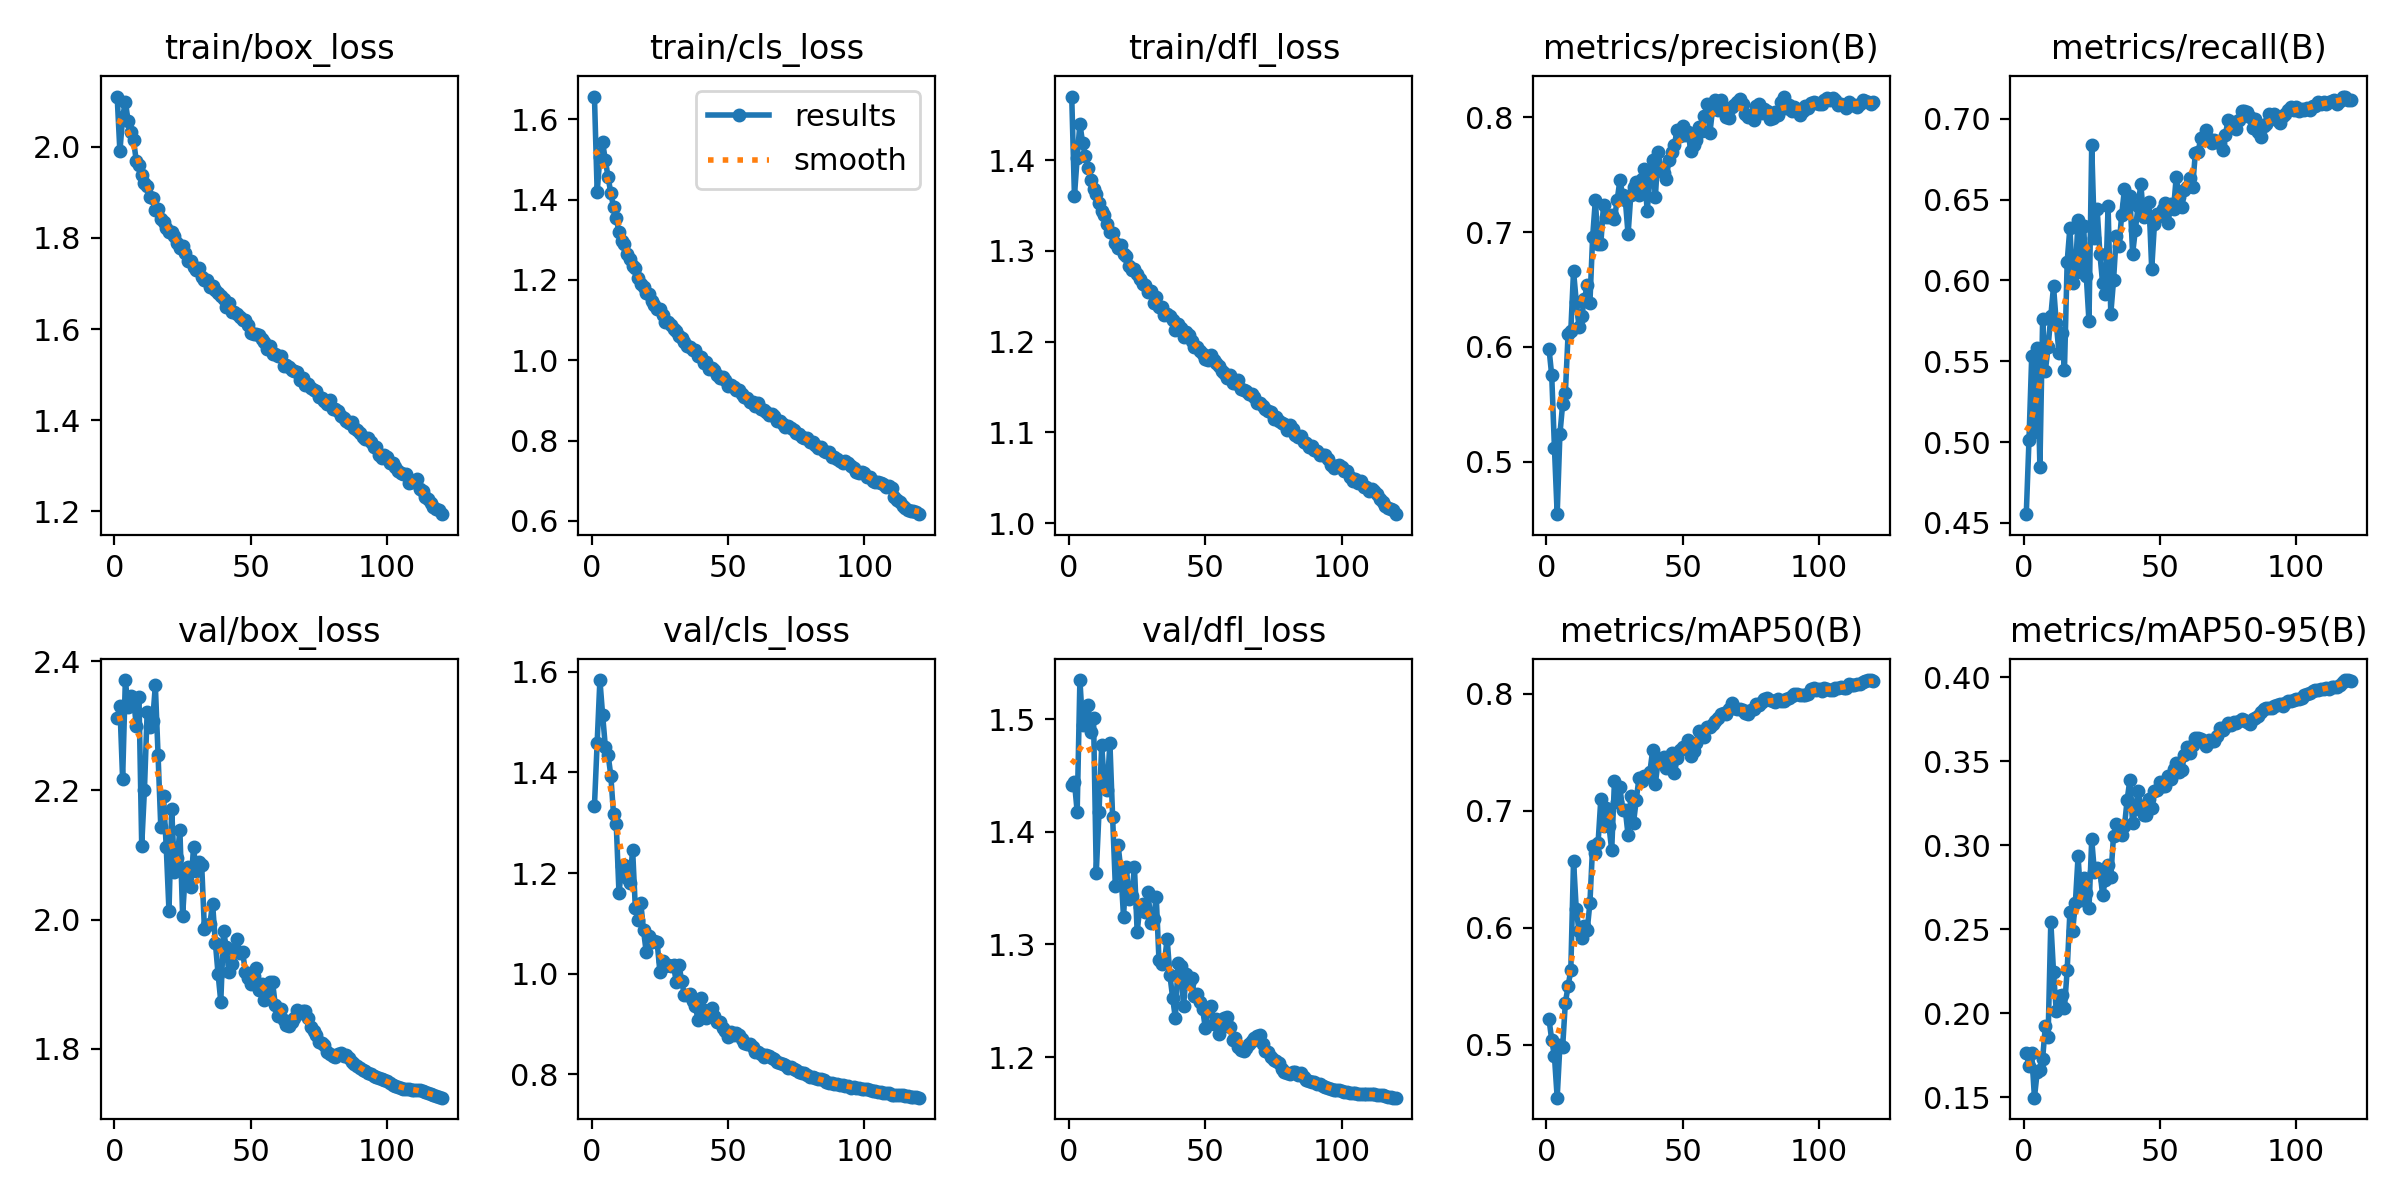

The data file committed next to this chart (first rows):
epoch, time, train/box_loss, train/cls_loss, train/dfl_loss, metrics/precision(B), metrics/recall(B), metrics/mAP50(B), metrics/mAP50-95(B), val/box_loss, val/cls_loss, val/dfl_loss, lr/pg0, lr/pg1, lr/pg2
1, 179.2, 2.11, 1.657, 1.47, 0.5985, 0.4554, 0.5219, 0.1764, 2.312, 1.334, 1.442, 0.003328, 0.003328, 0.003328
2, 356.2, 1.99, 1.419, 1.361, 0.575, 0.5015, 0.5041, 0.1684, 2.331, 1.459, 1.444, 0.006607, 0.006607, 0.006607
3, 531.9, 2.065, 1.507, 1.403, 0.5118, 0.5532, 0.4902, 0.1759, 2.217, 1.584, 1.418, 0.00983, 0.00983, 0.00983
4, 707.1, 2.099, 1.543, 1.44, 0.4542, 0.5061, 0.4548, 0.1496, 2.371, 1.514, 1.535, 0.009753, 0.009753, 0.009753
5, 882.3, 2.057, 1.498, 1.419, 0.5238, 0.558, 0.4994, 0.1649, 2.328, 1.451, 1.494, 0.00967, 0.00967, 0.00967
6, 1058, 2.032, 1.457, 1.405, 0.5499, 0.4844, 0.4979, 0.1659, 2.346, 1.435, 1.497, 0.009588, 0.009588, 0.009588
7, 1233, 2.014, 1.416, 1.391, 0.5595, 0.5762, 0.536, 0.1728, 2.343, 1.394, 1.512, 0.009505, 0.009505, 0.009505
8, 1408, 1.97, 1.382, 1.378, 0.6112, 0.544, 0.55, 0.1925, 2.3, 1.317, 1.489, 0.009423, 0.009423, 0.009423
9, 1582, 1.959, 1.353, 1.369, 0.614, 0.5587, 0.5638, 0.1856, 2.344, 1.297, 1.501, 0.00934, 0.00934, 0.00934
10, 1758, 1.938, 1.32, 1.363, 0.666, 0.578, 0.6574, 0.2545, 2.114, 1.16, 1.363, 0.009258, 0.009258, 0.009258
11, 1933, 1.921, 1.298, 1.352, 0.6392, 0.5963, 0.6157, 0.2243, 2.201, 1.213, 1.417, 0.009175, 0.009175, 0.009175
12, 2108, 1.914, 1.289, 1.344, 0.6177, 0.5736, 0.5973, 0.2013, 2.321, 1.216, 1.477, 0.009092, 0.009092, 0.009092
13, 2283, 1.891, 1.264, 1.339, 0.627, 0.5551, 0.5909, 0.2103, 2.299, 1.19, 1.442, 0.00901, 0.00901, 0.00901
14, 2458, 1.888, 1.252, 1.33, 0.6414, 0.5677, 0.601, 0.2107, 2.307, 1.181, 1.437, 0.008927, 0.008927, 0.008927
15, 2633, 1.861, 1.234, 1.321, 0.654, 0.5446, 0.5977, 0.2029, 2.362, 1.246, 1.479, 0.008845, 0.008845, 0.008845
16, 2808, 1.863, 1.23, 1.319, 0.6381, 0.6116, 0.621, 0.2256, 2.254, 1.13, 1.413, 0.008762, 0.008762, 0.008762
17, 2984, 1.842, 1.205, 1.309, 0.6954, 0.6327, 0.6696, 0.2602, 2.143, 1.106, 1.352, 0.00868, 0.00868, 0.00868
18, 3159, 1.836, 1.19, 1.303, 0.7278, 0.5982, 0.6641, 0.2488, 2.19, 1.14, 1.389, 0.008597, 0.008597, 0.008597
19, 3335, 1.823, 1.181, 1.307, 0.6892, 0.6046, 0.6724, 0.2656, 2.112, 1.086, 1.366, 0.008515, 0.008515, 0.008515
20, 3510, 1.813, 1.166, 1.296, 0.6895, 0.6376, 0.7097, 0.2934, 2.013, 1.042, 1.324, 0.008433, 0.008433, 0.008433
21, 3686, 1.814, 1.165, 1.295, 0.7238, 0.6059, 0.6869, 0.2677, 2.171, 1.075, 1.369, 0.00835, 0.00835, 0.00835
22, 3861, 1.804, 1.148, 1.283, 0.7129, 0.6339, 0.7023, 0.2802, 2.074, 1.063, 1.341, 0.008268, 0.008268, 0.008268
23, 4036, 1.789, 1.137, 1.279, 0.7127, 0.603, 0.6866, 0.2718, 2.095, 1.064, 1.343, 0.008185, 0.008185, 0.008185
24, 4212, 1.777, 1.127, 1.28, 0.7147, 0.5746, 0.6663, 0.2624, 2.138, 1.062, 1.369, 0.008103, 0.008103, 0.008103
25, 4387, 1.782, 1.127, 1.275, 0.7114, 0.6835, 0.7249, 0.3034, 2.006, 1.004, 1.311, 0.00802, 0.00802, 0.00802
26, 4563, 1.766, 1.112, 1.269, 0.728, 0.6262, 0.7073, 0.2838, 2.074, 1.026, 1.334, 0.007938, 0.007938, 0.007938
27, 4738, 1.75, 1.096, 1.264, 0.745, 0.644, 0.7198, 0.2862, 2.081, 1.016, 1.336, 0.007855, 0.007855, 0.007855
28, 4913, 1.748, 1.096, 1.263, 0.7325, 0.6165, 0.7008, 0.2849, 2.05, 1.016, 1.329, 0.007772, 0.007772, 0.007772
29, 5088, 1.737, 1.088, 1.254, 0.7279, 0.5982, 0.7004, 0.2703, 2.112, 1.015, 1.347, 0.00769, 0.00769, 0.00769
30, 5264, 1.73, 1.077, 1.256, 0.6979, 0.5914, 0.6791, 0.2794, 2.076, 1.016, 1.319, 0.007607, 0.007607, 0.007607
31, 5439, 1.734, 1.072, 1.243, 0.7324, 0.6459, 0.7125, 0.2881, 2.089, 0.9839, 1.323, 0.007525, 0.007525, 0.007525
32, 5614, 1.714, 1.059, 1.249, 0.7391, 0.5794, 0.6898, 0.2813, 2.084, 1.018, 1.342, 0.007443, 0.007443, 0.007443
33, 5789, 1.707, 1.055, 1.238, 0.7433, 0.6, 0.7094, 0.3058, 1.985, 0.9844, 1.286, 0.00736, 0.00736, 0.00736
34, 5965, 1.708, 1.047, 1.239, 0.7325, 0.6275, 0.7279, 0.3128, 1.992, 0.9568, 1.283, 0.007278, 0.007278, 0.007278
35, 6140, 1.691, 1.036, 1.23, 0.7463, 0.6211, 0.7255, 0.3101, 1.993, 0.9583, 1.284, 0.007195, 0.007195, 0.007195
36, 6316, 1.694, 1.034, 1.23, 0.7547, 0.6407, 0.7294, 0.3062, 2.024, 0.9593, 1.305, 0.007112, 0.007112, 0.007112
37, 6491, 1.686, 1.024, 1.229, 0.718, 0.6564, 0.7299, 0.3113, 1.964, 0.9455, 1.273, 0.00703, 0.00703, 0.00703
38, 6667, 1.68, 1.026, 1.224, 0.7461, 0.6471, 0.7331, 0.3272, 1.916, 0.9352, 1.253, 0.006947, 0.006947, 0.006947
39, 6842, 1.672, 1.01, 1.213, 0.7631, 0.6523, 0.7515, 0.3389, 1.873, 0.908, 1.235, 0.006865, 0.006865, 0.006865
40, 7017, 1.666, 1.009, 1.219, 0.7304, 0.6165, 0.723, 0.313, 1.983, 0.9508, 1.283, 0.006783, 0.006783, 0.006783
41, 7193, 1.649, 0.9931, 1.215, 0.7694, 0.6312, 0.742, 0.3215, 1.957, 0.9274, 1.28, 0.0067, 0.0067, 0.0067
42, 7368, 1.658, 0.9951, 1.205, 0.7556, 0.6459, 0.744, 0.3321, 1.918, 0.9111, 1.246, 0.006618, 0.006618, 0.006618
43, 7544, 1.637, 0.9777, 1.211, 0.7516, 0.6596, 0.7454, 0.3234, 1.932, 0.9196, 1.273, 0.006535, 0.006535, 0.006535
44, 7719, 1.638, 0.9809, 1.208, 0.7465, 0.6394, 0.736, 0.3181, 1.953, 0.9313, 1.266, 0.006452, 0.006452, 0.006452
45, 7894, 1.633, 0.9769, 1.201, 0.7631, 0.6404, 0.7423, 0.318, 1.97, 0.9154, 1.27, 0.00637, 0.00637, 0.00637
46, 8069, 1.625, 0.9637, 1.194, 0.7696, 0.6486, 0.7491, 0.3273, 1.948, 0.9043, 1.254, 0.006287, 0.006287, 0.006287
47, 8247, 1.619, 0.9562, 1.194, 0.776, 0.6071, 0.7319, 0.3222, 1.95, 0.9028, 1.256, 0.006205, 0.006205, 0.006205
48, 8423, 1.62, 0.9576, 1.189, 0.7893, 0.6349, 0.7451, 0.3321, 1.919, 0.8919, 1.249, 0.006123, 0.006123, 0.006123
49, 8598, 1.61, 0.9511, 1.186, 0.7837, 0.6413, 0.752, 0.3332, 1.909, 0.8852, 1.242, 0.00604, 0.00604, 0.00604
50, 8773, 1.592, 0.9355, 1.181, 0.7922, 0.6398, 0.7541, 0.3376, 1.9, 0.8738, 1.226, 0.005958, 0.005958, 0.005958
51, 8948, 1.59, 0.9375, 1.18, 0.7847, 0.644, 0.7543, 0.3351, 1.912, 0.8834, 1.242, 0.005875, 0.005875, 0.005875
52, 9123, 1.59, 0.9334, 1.185, 0.787, 0.6477, 0.7605, 0.335, 1.925, 0.878, 1.246, 0.005792, 0.005792, 0.005792
53, 9298, 1.586, 0.9262, 1.18, 0.7708, 0.6355, 0.7466, 0.3414, 1.89, 0.8822, 1.23, 0.00571, 0.00571, 0.00571
54, 9473, 1.577, 0.9262, 1.177, 0.7757, 0.6474, 0.7507, 0.3396, 1.9, 0.8784, 1.234, 0.005627, 0.005627, 0.005627
55, 9649, 1.571, 0.9167, 1.173, 0.7799, 0.644, 0.7582, 0.3457, 1.876, 0.8702, 1.221, 0.005545, 0.005545, 0.005545
56, 9824, 1.557, 0.9087, 1.167, 0.7915, 0.6642, 0.768, 0.3493, 1.886, 0.8618, 1.229, 0.005463, 0.005463, 0.005463
57, 9999, 1.562, 0.9069, 1.165, 0.7877, 0.6514, 0.7657, 0.3436, 1.903, 0.8598, 1.234, 0.00538, 0.00538, 0.00538
58, 10174, 1.546, 0.8966, 1.16, 0.8008, 0.6456, 0.7632, 0.3445, 1.903, 0.8603, 1.236, 0.005298, 0.005298, 0.005298
59, 10350, 1.546, 0.8973, 1.163, 0.8114, 0.656, 0.7711, 0.3536, 1.867, 0.8542, 1.227, 0.005215, 0.005215, 0.005215
60, 10525, 1.54, 0.886, 1.155, 0.7864, 0.6578, 0.7718, 0.3583, 1.85, 0.8442, 1.215, 0.005132, 0.005132, 0.005132
... 60 more rows
